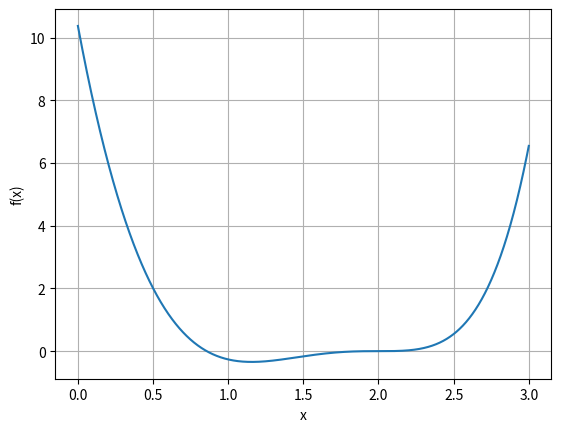

Write Python code to recreate this figure.
from numpy import *
import numpy

from scipy import *
import scipy

import matplotlib.pyplot as plt

t = arange(0,3.001,step=.001)

def f(t):
  return (14*t)*(e**(t-2)) - 12*(e**(t-2)) - 7*(t**3) + 20*(t**2) - 26*t + 12

plt.xlabel("x")
plt.ylabel("f(x)")
plt.plot(t, f(t))
plt.grid(True)
plt.show()

def bisect(a, b):
  root = (a + b) / 2

  # number of times to repeat to achieve 6 points accuracy
  N = int(ceil((log(b - a) - log(0.000005)) / log(2))) + 20

  for i in range(0, N):
    if (f(a) < 0 and f(root) > 0) or (f(a) > 0 and f(root) < 0):
      b = root
    elif (f(b) < 0 and f(root) > 0) or (f(b) > 0 and f(root) < 0):
      a = root
    root = (a + b) / 2

  return ("f(%.6f) = %.6f" % (root, f(root)))

print("Root in [0,1.5]: %s" % (bisect(0,1.5)))
print("Root in [1.5,3]: %s" % (bisect(1.5,3)))

def f_der(t):
  return (14*t)*(e**(t-2)) + 2*(e**(t-2)) - 21*(t**2) + 40*t - 26

# plt.xlabel("x")
# plt.ylabel("f'(x)")
# plt.plot(t, f_der(t))
# plt.grid(True)
# plt.show()

temp_l = [3]

def new_raph():
  pff =  temp_l[i] - (f(temp_l[i])/f_der(temp_l[i]))
  temp_l.append(pff)

i = 0
while round(f(temp_l[-1]), 20) != 0.000000: 
  new_raph()
  i = i + 1
  print(temp_l[i])
print(i)
